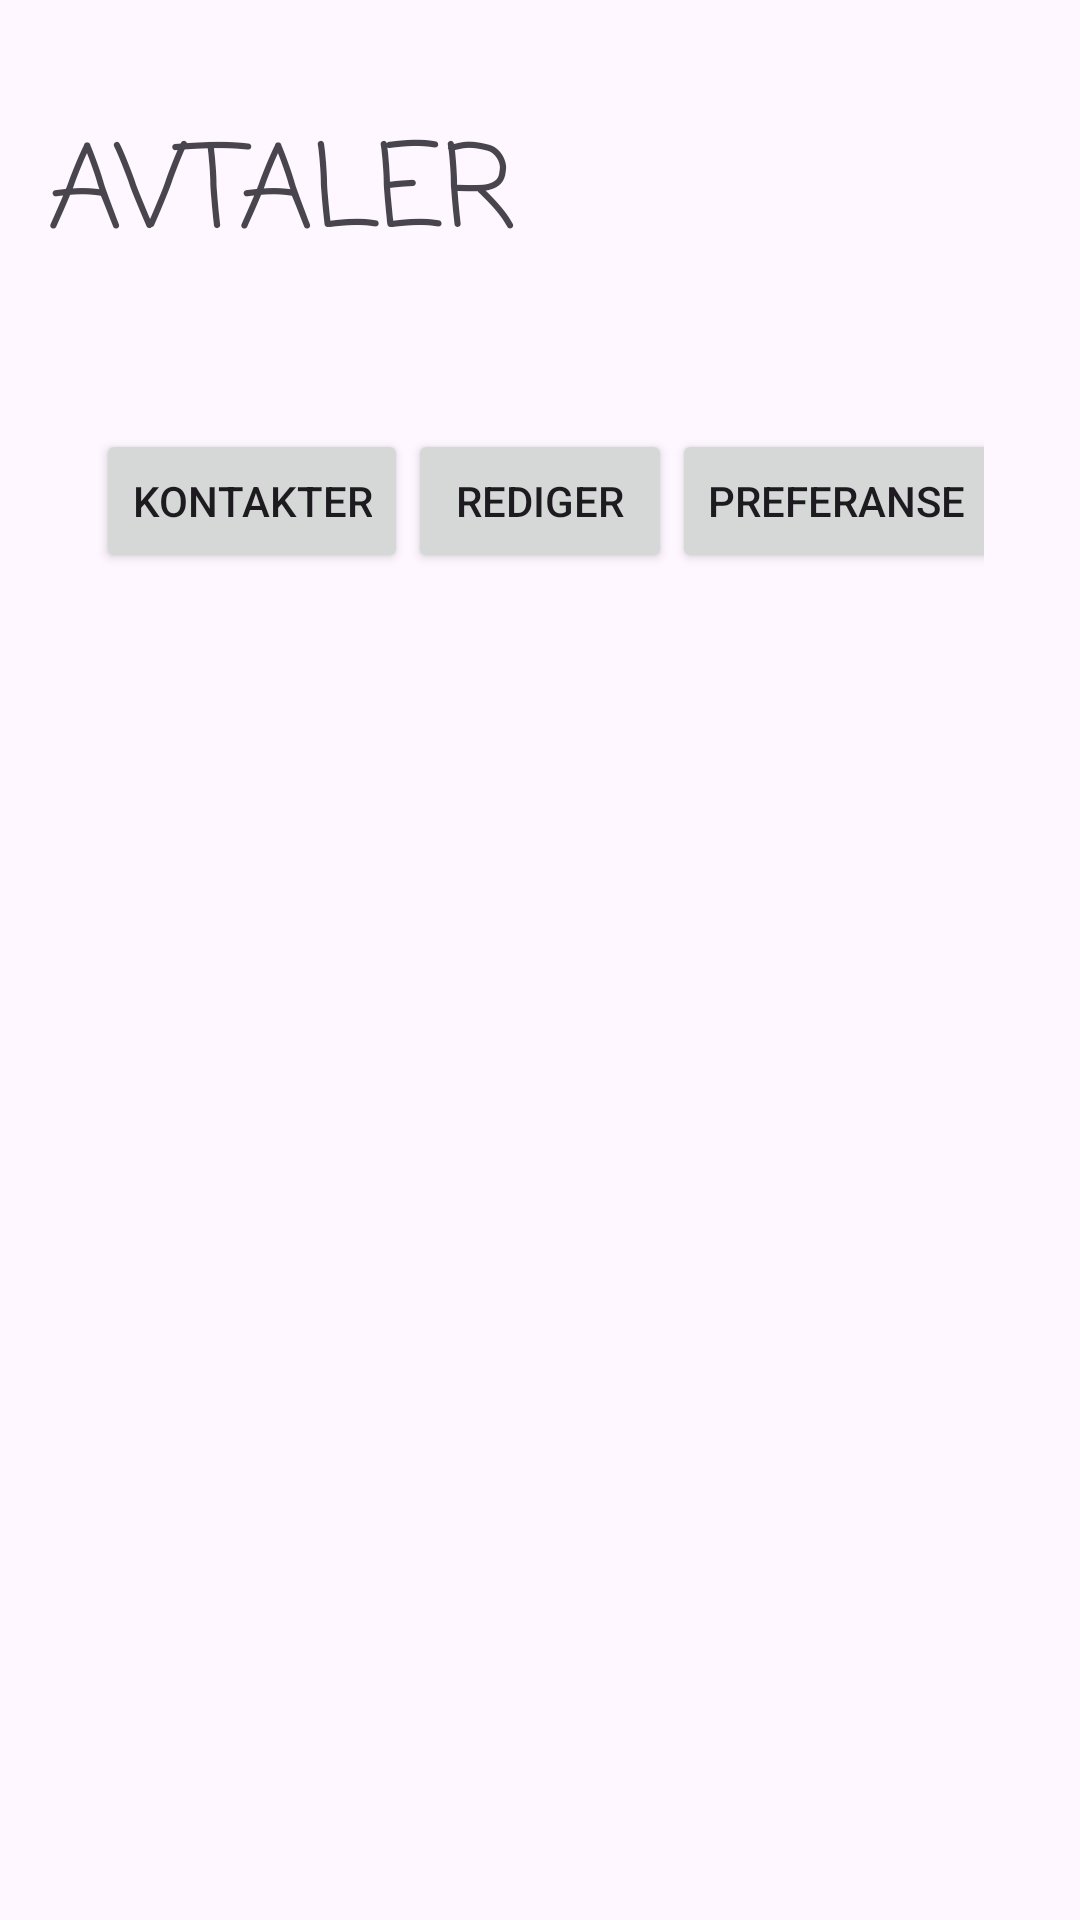

Produce the Android XML layout that renders to this screen, including the resource entries it uses.
<!-- AndroidManifest.xml: application theme Theme.S336154_mappe2 -->
<!-- res/layout/activity_main.xml -->
<LinearLayout xmlns:android="http://schemas.android.com/apk/res/android"
    xmlns:tools="http://schemas.android.com/tools"
    android:layout_width="match_parent"
    android:layout_height="match_parent"
    xmlns:app="http://schemas.android.com/apk/res-auto"
    android:orientation="vertical"
    android:padding="16dp"
    tools:context=".MainActivity">

        <TextView
            android:layout_width="wrap_content"
            android:layout_height="wrap_content"
            android:fontFamily="casual"
            android:textSize="38dp"
            android:text="AVTALER"
            android:textFontWeight="@integer/material_motion_duration_long_2"
            android:layout_marginBottom="13dp"
            android:layout_marginTop="20dp"
            android:textStyle="bold"
            />

        <GridLayout
            android:id="@+id/gridLayout"
            android:layout_width="match_parent"
            android:layout_height="wrap_content"
            android:columnCount="3"
            android:padding="16dp"
            android:orientation="horizontal"
            android:rowCount="1"
            android:layout_gravity="center"
            android:layout_marginBottom="30dp"
            android:layout_marginTop="20dp"
            >

        <Button
            android:id="@+id/toContactsButton"
            android:layout_width="wrap_content"
            android:layout_height="wrap_content"
            android:text="Kontakter"
            android:layout_column="0"
            android:layout_row="0"
            app:icon="@drawable/img_1"
            />

            <Button
                android:id="@+id/editMeetingButton"
                android:layout_width="wrap_content"
                android:layout_height="wrap_content"
                android:text="Rediger"
                android:layout_column="1"
                android:layout_row="0" />

        <Button
            android:id="@+id/preferenseButton"
            android:layout_width="wrap_content"
            android:layout_height="wrap_content"
            android:layout_column="2"
            android:layout_row="0"
            android:text="Preferanse"
            />


        </GridLayout>



        <ListView android:id="@+id/listView"
            android:layout_width="match_parent"
            android:layout_height="wrap_content"
            android:layout_weight="1"
            android:divider="@color/black"
            android:dividerHeight="3dp"
            android:listSelector="@color/cardview_shadow_start_color"
            />

    </LinearLayout>
<!-- resources referenced by this layout -->
<resources>
  <!-- drawable img_1: png bitmap (drawable, 6517 bytes) -->
  <style name="Theme.S336154_mappe2" parent="Base.Theme.S336154_mappe2" />
  <style name="Base.Theme.S336154_mappe2" parent="Theme.Material3.DayNight.NoActionBar">
          
          
      </style>
  <!-- not gathered from this repository: default colours our renderer supplied (Android Studio template values) -->
  <color name="black">#FF000000</color>
</resources>
